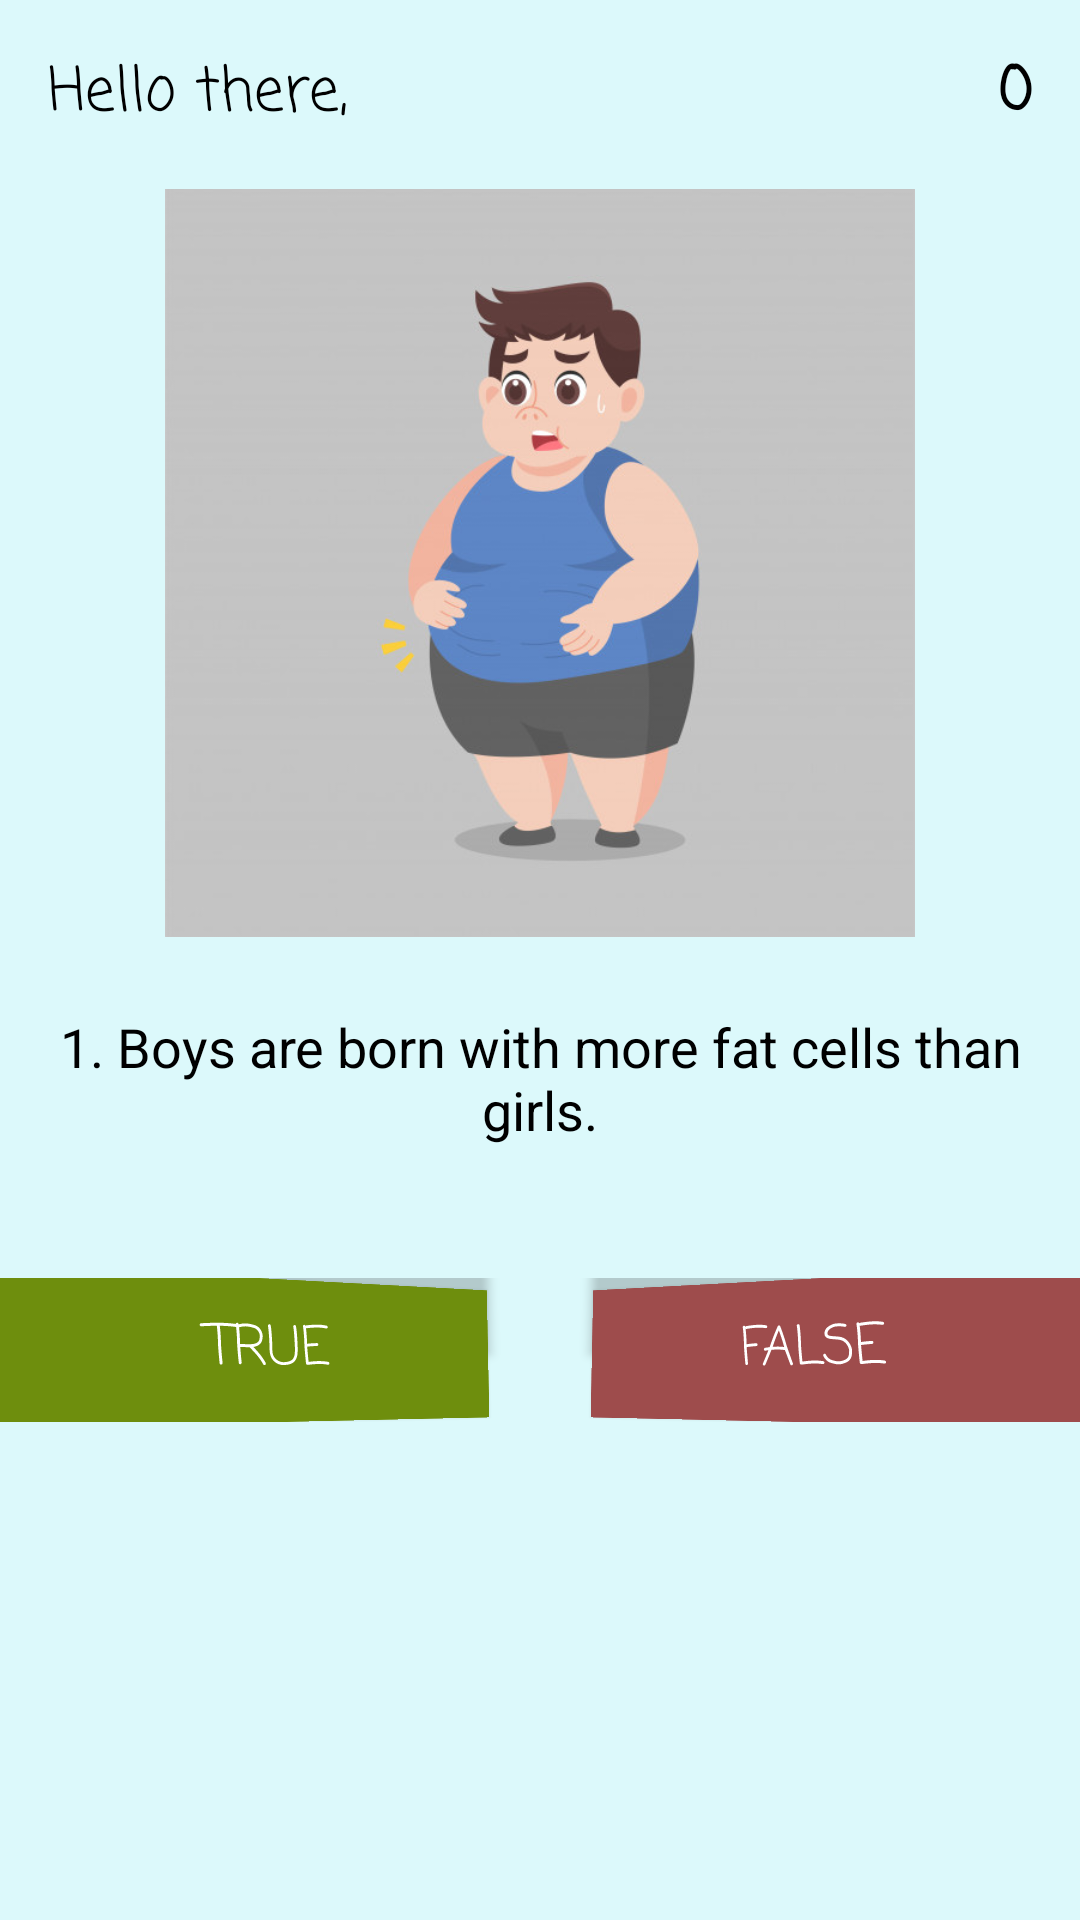

Layout XML and referenced resources for this Android screen:
<!-- AndroidManifest.xml: application theme Theme.QuizPrime -->
<!-- res/layout/activity_quiz.xml -->
<?xml version="1.0" encoding="utf-8"?>
<LinearLayout xmlns:android="http://schemas.android.com/apk/res/android"
    xmlns:app="http://schemas.android.com/apk/res-auto"
    xmlns:tools="http://schemas.android.com/tools"
    android:id="@+id/activity_quiz"
    android:layout_width="match_parent"
    android:layout_height="match_parent"
    android:background="#DCF9FB"
    android:orientation="vertical"
    tools:context="com.akashshetty.quizprime.QuizActivity">

    <RelativeLayout
        android:id="@+id/score"
        android:layout_width="match_parent"
        android:layout_height="wrap_content">

        <TextView
            android:id="@+id/tvScore"
            android:layout_width="wrap_content"
            android:layout_height="wrap_content"
            android:layout_alignParentStart="true"
            android:layout_alignParentLeft="true"
            android:layout_toEndOf="@+id/tvPoints"
            android:layout_toRightOf="@+id/tvPoints"
            android:fontFamily="casual"
            android:padding="16dp"
            android:text="@string/quiz_score"
            android:textColor="#000"
            android:textSize="20sp" />

        <TextView
            android:id="@+id/tvPoints"
            android:layout_width="wrap_content"
            android:layout_height="wrap_content"
            android:layout_alignParentRight="true"
            android:fontFamily="casual"
            android:padding="16dp"
            android:text="@string/quiz_zero"
            android:textColor="#000"
            android:textSize="20sp"
            android:textStyle="bold" />

    </RelativeLayout>

    <ImageView
        android:id="@+id/imageview"
        android:layout_width="250dp"
        android:layout_height="250dp"
        android:layout_gravity="center"
        android:layout_marginBottom="16dp"
        android:scaleType="fitCenter"
        android:src="@drawable/img2" />

    <TextView
        android:id="@+id/tvQuestion"
        android:layout_width="match_parent"
        android:layout_height="wrap_content"
        android:layout_gravity="center_horizontal"
        android:layout_marginBottom="16dp"
        android:gravity="center"
        android:padding="8dp"
        android:text="@string/quiz_qustn"
        android:textColor="#000"
        android:textSize="18sp" />

    <LinearLayout
        android:layout_width="match_parent"
        android:layout_height="wrap_content"
        android:orientation="horizontal"
        android:paddingTop="20dp">


        <Button
            android:id="@+id/btntrue"
            android:layout_width="2dp"
            android:layout_height="wrap_content"
            android:layout_marginLeft="4dp"
            android:layout_marginRight="4dp"
            android:layout_weight="1"
            android:background="#2196F3"
            android:fontFamily="casual"
            android:padding="10dp"
            android:rotationX="3"
            android:rotationY="17"
            android:text="@string/quiz_true"
            android:textColor="@color/white"
            android:textSize="18sp"
            app:backgroundTint="#6E8E0D" />

        <Button
            android:id="@+id/btnfalse"
            android:layout_width="2dp"
            android:layout_height="wrap_content"
            android:layout_marginLeft="4dp"
            android:layout_marginRight="4dp"
            android:layout_weight="1"
            android:background="#2196F3"
            android:fontFamily="casual"
            android:padding="10dp"
            android:rotationX="3"
            android:rotationY="-17"
            android:text="@string/quiz_false"
            android:textColor="@color/white"
            android:textSize="18sp"
            app:backgroundTint="#9E4C4C" />
    </LinearLayout>

</LinearLayout>
<!-- resources referenced by this layout -->
<resources>
  <!-- drawable img2: jpg bitmap (drawable, 34966 bytes) -->
  <string name="quiz_false">False</string>
  <string name="quiz_qustn"> 1. Boys are born with more fat cells than girls.</string>
  <string name="quiz_score">Hello there,</string>
  <string name="quiz_true">True</string>
  <string name="quiz_zero">0</string>
  <style name="Theme.QuizPrime" parent="Theme.MaterialComponents.DayNight.DarkActionBar">
          
          <item name="colorPrimary">@color/purple_500</item>
          <item name="colorPrimaryVariant">@color/purple_700</item>
          <item name="colorOnPrimary">@color/white</item>
          
          <item name="colorSecondary">@color/teal_200</item>
          <item name="colorSecondaryVariant">@color/teal_700</item>
          <item name="colorOnSecondary">@color/black</item>
          
          <item name="android:statusBarColor" tools:targetApi="l">?attr/colorPrimaryVariant</item>
          
      </style>
  <!-- not gathered from this repository: default colours our renderer supplied (Android Studio template values) -->
  <color name="purple_500">#FF6200EE</color>
  <color name="purple_700">#FF3700B3</color>
  <color name="teal_200">#FF03DAC5</color>
  <color name="teal_700">#FF018786</color>
  <color name="black">#FF000000</color>
  <color name="white">#FFFFFFFF</color>
</resources>
